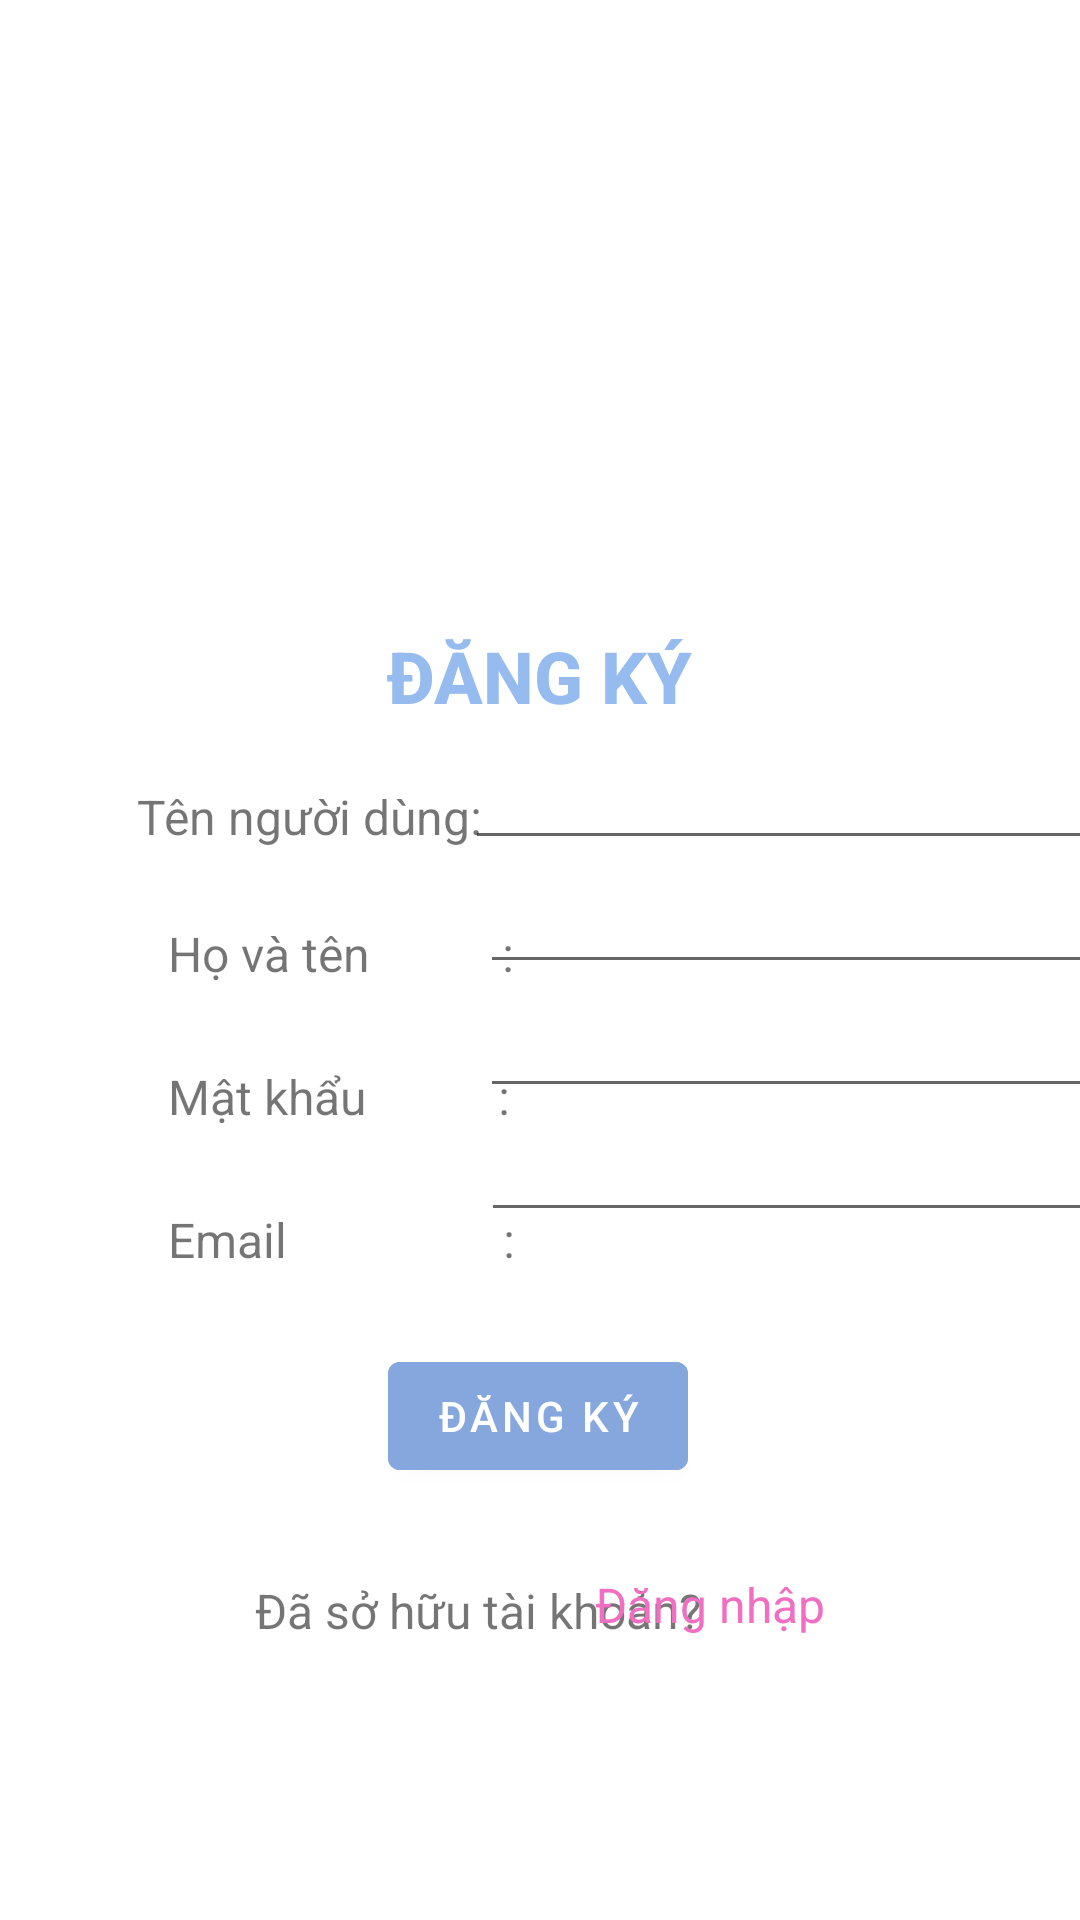

The Android layout XML behind this screen, and the referenced resources:
<!-- AndroidManifest.xml: application theme Theme.NauAn -->
<!-- res/layout/activity_signup.xml -->
<?xml version="1.0" encoding="utf-8"?>
<androidx.constraintlayout.widget.ConstraintLayout xmlns:android="http://schemas.android.com/apk/res/android"
    xmlns:app="http://schemas.android.com/apk/res-auto"
    xmlns:tools="http://schemas.android.com/tools"
    android:layout_width="match_parent"
    android:layout_height="match_parent"
    tools:context=".LoginActivity">

    <TextView
        android:id="@+id/Signup_id"
        android:layout_width="wrap_content"
        android:layout_height="wrap_content"
        android:layout_marginTop="6dp"
        android:fontFamily="sans-serif-medium"
        android:text="ĐĂNG KÝ"
        android:textColor="@color/maincolor"
        android:textSize="24sp"
        android:textStyle="bold"
        app:layout_constraintEnd_toEndOf="parent"
        app:layout_constraintStart_toStartOf="parent"
        app:layout_constraintTop_toBottomOf="@+id/logo_login" />

    <TextView
        android:id="@+id/username_tv_signup"
        android:layout_width="wrap_content"
        android:layout_height="wrap_content"
        android:layout_marginTop="20dp"
        android:text="Tên người dùng:"
        android:textSize="16sp"
        app:layout_constraintEnd_toEndOf="parent"
        app:layout_constraintHorizontal_bias="0.186"
        app:layout_constraintStart_toStartOf="parent"
        app:layout_constraintTop_toBottomOf="@+id/Signup_id" />

    <TextView
        android:id="@+id/fullname_tv_signup"
        android:layout_width="wrap_content"
        android:layout_height="wrap_content"
        android:layout_marginStart="56dp"
        android:layout_marginTop="24dp"
        android:text="Họ và tên           :"
        android:textSize="16sp"
        app:layout_constraintStart_toStartOf="parent"
        app:layout_constraintTop_toBottomOf="@+id/username_tv_signup" />

    <TextView
        android:id="@+id/password_tv_signup"
        android:layout_width="wrap_content"
        android:layout_height="wrap_content"
        android:layout_marginStart="56dp"
        android:layout_marginTop="26dp"
        android:text="Mật khẩu           :"
        android:textSize="16sp"
        app:layout_constraintStart_toStartOf="parent"
        app:layout_constraintTop_toBottomOf="@+id/fullname_tv_signup" />

    <TextView
        android:id="@+id/email_tv_signup"
        android:layout_width="wrap_content"
        android:layout_height="wrap_content"
        android:layout_marginStart="56dp"
        android:layout_marginTop="26dp"
        android:text="Email                  :"
        android:textSize="16sp"
        app:layout_constraintStart_toStartOf="parent"
        app:layout_constraintTop_toBottomOf="@+id/password_tv_signup" />


    <EditText
        android:id="@+id/password_signup"
        android:layout_width="wrap_content"
        android:layout_height="wrap_content"
        android:ems="10"
        android:inputType="textPassword"
        app:layout_constraintEnd_toEndOf="parent"
        app:layout_constraintHorizontal_bias="0.515"
        app:layout_constraintStart_toEndOf="@+id/password_tv_signup"
        app:layout_constraintTop_toBottomOf="@+id/fullname_signup" />

    <EditText
        android:id="@+id/username_signup"
        android:layout_width="wrap_content"
        android:layout_height="wrap_content"
        android:layout_marginTop="4dp"
        android:ems="10"
        android:inputType="textPersonName"
        app:layout_constraintEnd_toEndOf="parent"
        app:layout_constraintHorizontal_bias="0.542"
        app:layout_constraintStart_toEndOf="@+id/username_tv_signup"
        app:layout_constraintTop_toBottomOf="@+id/Signup_id" />

    <EditText
        android:id="@+id/fullname_signup"
        android:layout_width="wrap_content"
        android:layout_height="wrap_content"
        android:ems="10"
        android:inputType="textPersonName"
        app:layout_constraintEnd_toEndOf="parent"
        app:layout_constraintHorizontal_bias="0.542"
        app:layout_constraintStart_toEndOf="@+id/fullname_tv_signup"
        app:layout_constraintTop_toBottomOf="@+id/username_signup" />

    <EditText
        android:id="@+id/email_signup"
        android:layout_width="wrap_content"
        android:layout_height="wrap_content"
        android:ems="10"
        android:inputType="textEmailAddress"
        app:layout_constraintEnd_toEndOf="parent"
        app:layout_constraintHorizontal_bias="0.53"
        app:layout_constraintStart_toEndOf="@+id/email_tv_signup"
        app:layout_constraintTop_toBottomOf="@+id/password_signup" />


    <ImageView
        android:id="@+id/logo_login"
        android:layout_width="225dp"
        android:layout_height="190dp"
        app:layout_constraintBottom_toBottomOf="parent"
        app:layout_constraintEnd_toEndOf="parent"
        app:layout_constraintStart_toStartOf="parent"
        app:layout_constraintTop_toTopOf="parent"
        app:layout_constraintVertical_bias="0.029"
        app:srcCompat="@drawable/login"
        tools:srcCompat="@drawable/login" />

    <Button
        android:id="@+id/signup_btn_signup"
        android:layout_width="wrap_content"
        android:layout_height="wrap_content"
        android:layout_marginTop="24dp"
        android:backgroundTint="@color/buttoncolor"
        android:text="Đăng Ký"
        app:layout_constraintEnd_toEndOf="parent"
        app:layout_constraintHorizontal_bias="0.498"
        app:layout_constraintStart_toStartOf="parent"
        app:layout_constraintTop_toBottomOf="@+id/email_tv_signup" />

    <TextView
        android:id="@+id/haveacc"
        android:layout_width="wrap_content"
        android:layout_height="wrap_content"
        android:layout_marginStart="85dp"
        android:layout_marginTop="30dp"
        android:text="Đã sở hữu tài khoản?"
        android:textSize="16sp"
        app:layout_constraintBottom_toBottomOf="parent"
        app:layout_constraintStart_toStartOf="parent"
        app:layout_constraintTop_toBottomOf="@+id/signup_btn_signup"
        app:layout_constraintVertical_bias="0.0" />

    <TextView
        android:id="@+id/login_ahref"
        android:layout_width="wrap_content"
        android:layout_height="wrap_content"
        android:layout_marginTop="28dp"
        android:layout_marginEnd="85dp"
        android:text="Đăng nhập"
        android:textColor="@color/href"
        android:textSize="16sp"
        app:layout_constraintEnd_toEndOf="parent"
        app:layout_constraintHorizontal_bias="1.0"
        app:layout_constraintStart_toEndOf="@+id/haveacc"
        app:layout_constraintTop_toBottomOf="@+id/signup_btn_signup" />

    <ProgressBar
        android:id="@+id/progressBar"
        style="?android:attr/progressBarStyleSmall"
        android:visibility="gone"
        android:layout_width="20dp"
        android:layout_height="15dp"
        android:layout_marginStart="24dp"
        android:layout_marginTop="16dp"
        app:layout_constraintHorizontal_bias="0.705"
        app:layout_constraintLeft_toLeftOf="parent"
        app:layout_constraintRight_toRightOf="@+id/Signup_id"
        app:layout_constraintTop_toBottomOf="@+id/logo_login" />


</androidx.constraintlayout.widget.ConstraintLayout>
<!-- resources referenced by this layout -->
<resources>
  <color name="buttoncolor">#86A7DD</color>
  <color name="href">#F16EC2</color>
  <color name="maincolor">#95BBEF</color>
  <style name="Theme.NauAn" parent="Theme.MaterialComponents.DayNight.DarkActionBar">
          
          <item name="colorPrimary">@color/bar</item>
          <item name="colorPrimaryVariant">@color/purple_700</item>
          <item name="colorOnPrimary">@color/white</item>
          
          <item name="colorSecondary">@color/teal_200</item>
          <item name="colorSecondaryVariant">@color/teal_700</item>
          <item name="colorOnSecondary">@color/black</item>
          
          <item name="android:statusBarColor">@color/top</item>
          
          <item name="android:navigationBarColor">@color/bottom</item>
      </style>
  <color name="bar">#6567D6</color>
  <color name="purple_700">#FF3700B3</color>
  <color name="white">#FFFFFFFF</color>
  <color name="teal_200">#FF03DAC5</color>
  <color name="teal_700">#FF018786</color>
  <color name="black">#FF000000</color>
  <color name="top">#6567D6</color>
  <color name="bottom">#D0000000</color>
</resources>
